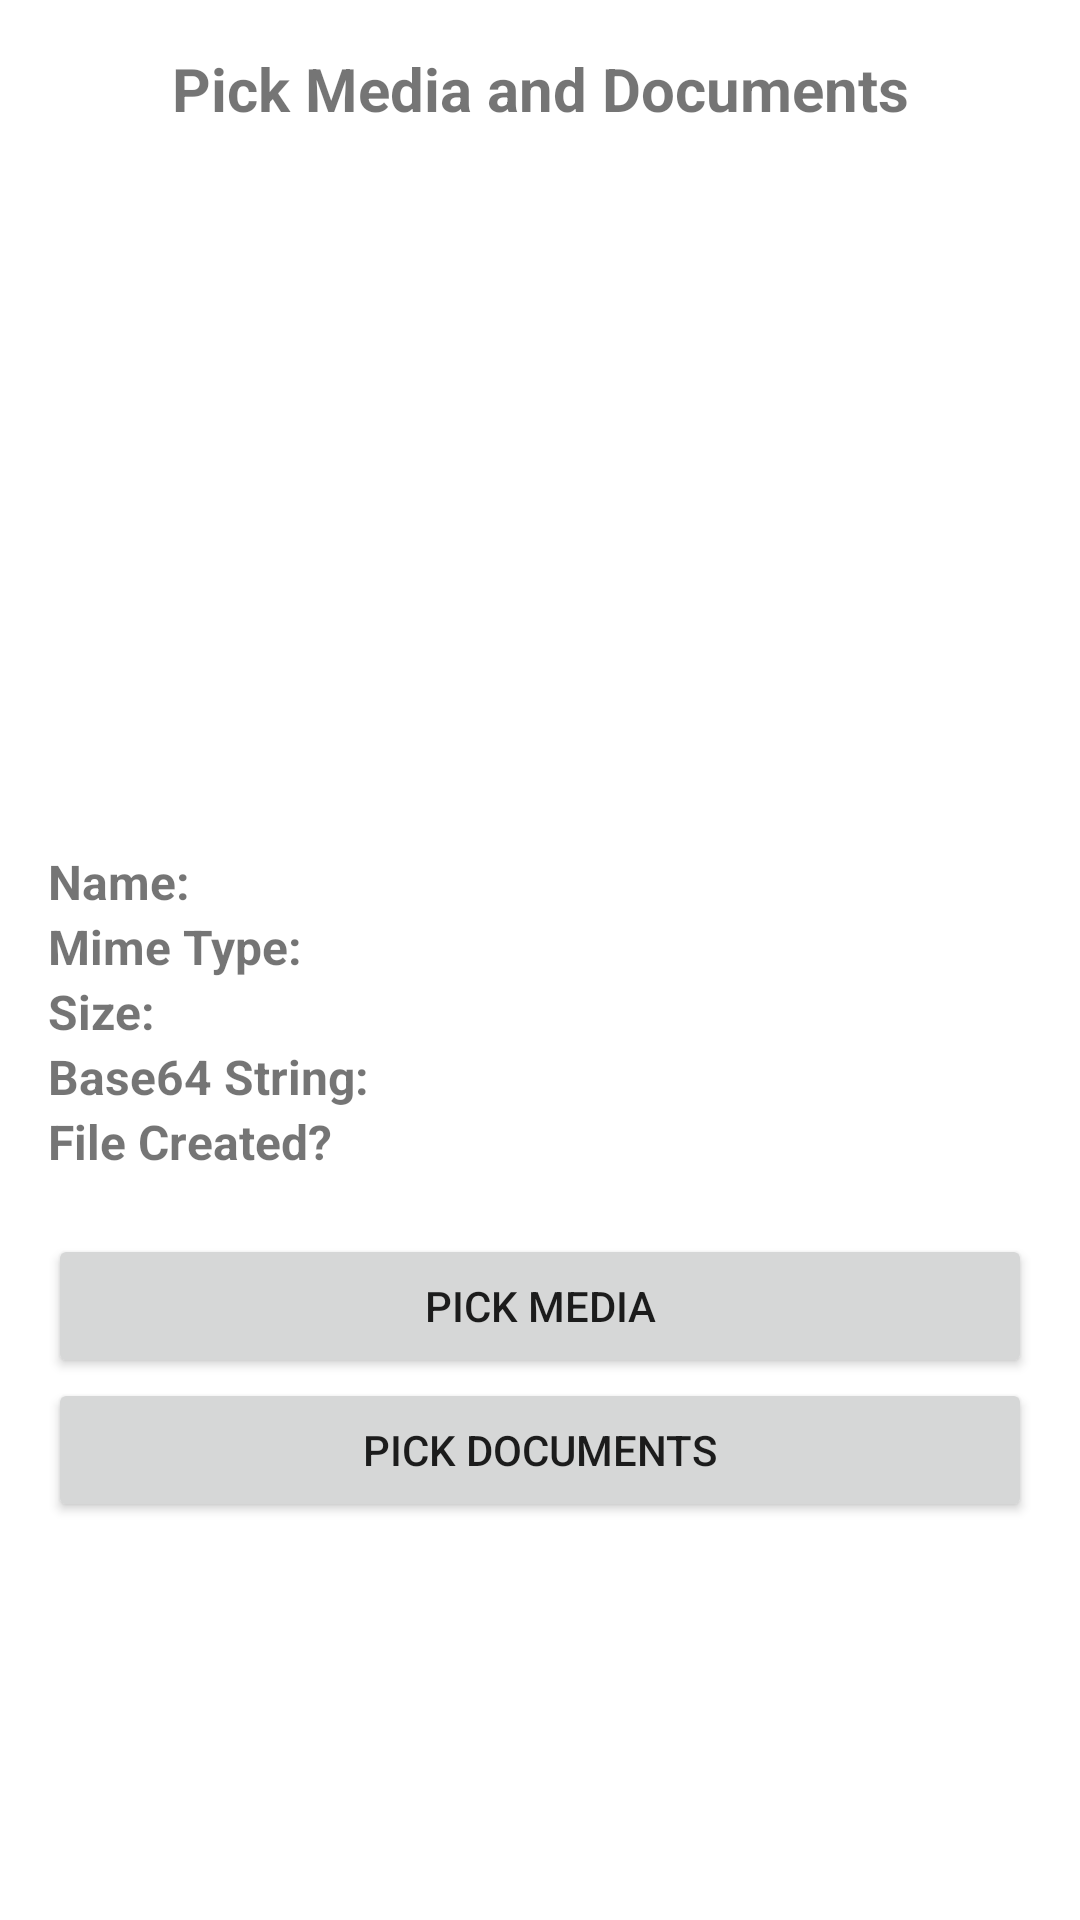

Android layout source for this screen:
<!-- AndroidManifest.xml: application theme Theme.Storage_Access_Project -->
<!-- res/layout/activity_main.xml -->
<?xml version="1.0" encoding="utf-8"?>
<androidx.core.widget.NestedScrollView
    xmlns:android="http://schemas.android.com/apk/res/android"
    xmlns:app="http://schemas.android.com/apk/res-auto"
    xmlns:tools="http://schemas.android.com/tools"
    android:layout_width="match_parent"
    android:layout_height="wrap_content">

    <LinearLayout
        android:layout_width="match_parent"
        android:layout_height="wrap_content"
        android:orientation="vertical"
        android:padding="16dp">

        <TextView
            android:layout_width="match_parent"
            android:layout_height="wrap_content"
            android:textSize="20sp"
            android:textStyle="bold"
            android:gravity="center_horizontal"
            android:text="Pick Media and Documents"/>

        <ImageView
            android:id="@+id/Iv_image"
            android:layout_width="200dp"
            android:layout_height="200dp"
            android:layout_marginTop="20dp"
            android:layout_gravity="center_horizontal"
            android:scaleType="centerCrop"/>

        <LinearLayout
            android:layout_width="match_parent"
            android:layout_height="wrap_content"
            android:layout_marginTop="20dp"
            android:orientation="horizontal">

            <TextView
                android:text="Name: "
                android:textSize="16sp"
                android:textStyle="bold"
                android:layout_width="wrap_content"
                android:layout_height="wrap_content"/>

            <TextView
                android:id="@+id/tv_name"
                android:textSize="16sp"
                android:textStyle="italic"
                android:layout_width="wrap_content"
                android:layout_height="wrap_content"/>

        </LinearLayout>

        <LinearLayout
            android:layout_width="match_parent"
            android:layout_height="wrap_content"
            android:orientation="horizontal">

            <TextView
                android:text="Mime Type: "
                android:textSize="16sp"
                android:textStyle="bold"
                android:layout_width="wrap_content"
                android:layout_height="wrap_content"/>

            <TextView
                android:id="@+id/tv_mime_type"
                android:textSize="16sp"
                android:textStyle="italic"
                android:layout_width="wrap_content"
                android:layout_height="wrap_content"/>

        </LinearLayout>

        <LinearLayout
            android:layout_width="match_parent"
            android:layout_height="wrap_content"
            android:orientation="horizontal">

            <TextView
                android:text="Size: "
                android:textSize="16sp"
                android:textStyle="bold"
                android:layout_width="wrap_content"
                android:layout_height="wrap_content"/>

            <TextView
                android:id="@+id/tv_size"
                android:textSize="16sp"
                android:textStyle="italic"
                android:layout_width="wrap_content"
                android:layout_height="wrap_content"/>

        </LinearLayout>

        <LinearLayout
            android:layout_width="match_parent"
            android:layout_height="wrap_content"
            android:orientation="horizontal">

            <TextView
                android:text="Base64 String: "
                android:textSize="16sp"
                android:textStyle="bold"
                android:layout_width="wrap_content"
                android:layout_height="wrap_content"/>

            <TextView
                android:id="@+id/tv_base_64_string"
                android:layout_width="match_parent"
                android:layout_height="wrap_content"
                android:textStyle="italic"
                android:textSize="16sp"
                android:maxLines="3"/>

        </LinearLayout>

        <LinearLayout
            android:layout_width="match_parent"
            android:layout_height="wrap_content"
            android:orientation="horizontal">

            <TextView
                android:text="File Created? "
                android:textSize="16sp"
                android:textStyle="bold"
                android:layout_width="wrap_content"
                android:layout_height="wrap_content"/>

            <TextView
                android:id="@+id/tv_file_created"
                android:textSize="16sp"
                android:textStyle="italic"
                android:layout_width="wrap_content"
                android:layout_height="wrap_content"/>

        </LinearLayout>

        <Button
            android:id="@+id/btn_pick_media"
            android:layout_width="match_parent"
            android:layout_height="wrap_content"
            android:layout_marginTop="20dp"
            android:text="Pick Media"/>

        <Button
            android:id="@+id/btn_pick_documents"
            android:layout_width="match_parent"
            android:layout_height="wrap_content"
            android:text="Pick Documents"/>

        <ImageView
            android:id="@+id/Iv_downloadable_image"
            android:layout_width="100dp"
            android:layout_height="100dp"
            android:layout_marginTop="20dp"
            android:layout_gravity="center_horizontal"
            android:scaleType="centerCrop"/>

        <Button
            android:id="@+id/btn_download_image"
            android:layout_width="match_parent"
            android:layout_height="wrap_content"
            android:layout_marginTop="10dp"
            android:text="Download Image"/>

    </LinearLayout>

</androidx.core.widget.NestedScrollView>
<!-- resources referenced by this layout -->
<resources>
  <style name="Theme.Storage_Access_Project" parent="Theme.MaterialComponents.DayNight.DarkActionBar">
          
          <item name="colorPrimary">@color/purple_500</item>
          <item name="colorPrimaryVariant">@color/purple_700</item>
          <item name="colorOnPrimary">@color/white</item>
          
          <item name="colorSecondary">@color/teal_200</item>
          <item name="colorSecondaryVariant">@color/teal_700</item>
          <item name="colorOnSecondary">@color/black</item>
          
          <item name="android:statusBarColor">?attr/colorPrimaryVariant</item>
          
      </style>
  <!-- not gathered from this repository: default colours our renderer supplied (Android Studio template values) -->
  <color name="purple_500">#FF6200EE</color>
  <color name="purple_700">#FF3700B3</color>
  <color name="teal_200">#FF03DAC5</color>
  <color name="teal_700">#FF018786</color>
  <color name="black">#FF000000</color>
  <color name="white">#FFFFFFFF</color>
</resources>
